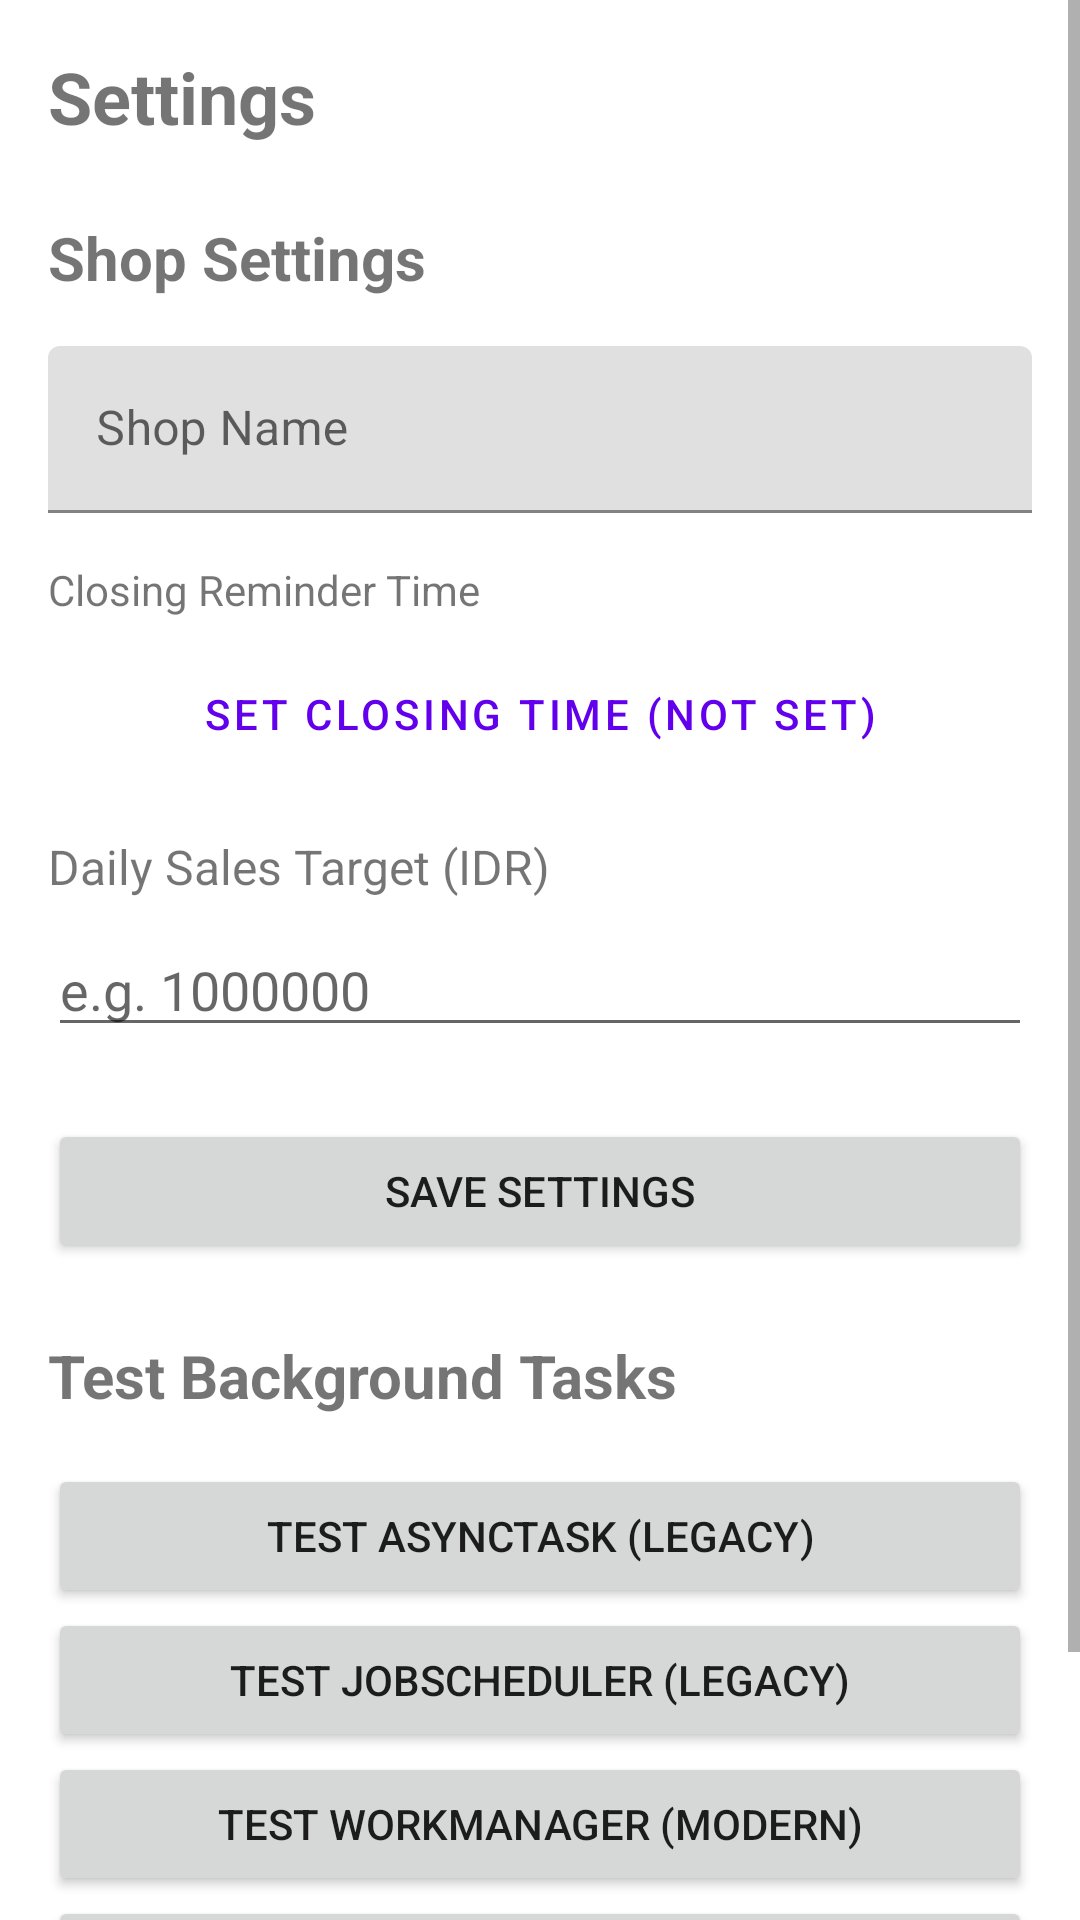

Reconstruct the res/layout file that produces this screen, plus the resources it refers to.
<!-- AndroidManifest.xml: application theme Theme.SimplePOS -->
<!-- res/layout/activity_settings.xml -->
<?xml version="1.0" encoding="utf-8"?>
<ScrollView xmlns:android="http://schemas.android.com/apk/res/android"
    android:layout_width="match_parent"
    android:layout_height="match_parent">

    <LinearLayout
        android:layout_width="match_parent"
        android:layout_height="wrap_content"
        android:orientation="vertical"
        android:padding="16dp">

        <TextView
            android:layout_width="wrap_content"
            android:layout_height="wrap_content"
            android:text="Settings"
            android:textSize="24sp"
            android:textStyle="bold"
            android:layout_marginBottom="24dp"/>

        <TextView
            android:layout_width="wrap_content"
            android:layout_height="wrap_content"
            android:text="Shop Settings"
            android:textSize="20sp"
            android:textStyle="bold"
            android:layout_marginBottom="16dp"/>

        <com.google.android.material.textfield.TextInputLayout
            android:layout_width="match_parent"
            android:layout_height="wrap_content"
            android:hint="Shop Name"
            android:layout_marginBottom="16dp">

            <com.google.android.material.textfield.TextInputEditText
                android:id="@+id/edit_shop_name"
                android:layout_width="match_parent"
                android:layout_height="wrap_content" />
        </com.google.android.material.textfield.TextInputLayout>

        <TextView
            android:layout_width="wrap_content"
            android:layout_height="wrap_content"
            android:text="Closing Reminder Time"
            android:layout_marginBottom="8dp"/>

        <Button
            android:id="@+id/btn_closing_time"
            android:layout_width="match_parent"
            android:layout_height="wrap_content"
            android:text="Set Closing Time (Not Set)"
            android:layout_marginBottom="16dp"
            style="@style/Widget.MaterialComponents.Button.OutlinedButton"/>

        <TextView
            android:layout_width="wrap_content"
            android:layout_height="wrap_content"
            android:text="Daily Sales Target (IDR)"
            android:textSize="16sp"
            android:layout_marginBottom="8dp"/>

        <EditText
            android:id="@+id/edit_daily_target"
            android:layout_width="match_parent"
            android:layout_height="wrap_content"
            android:inputType="number"
            android:hint="e.g. 1000000"
            android:layout_marginBottom="24dp"/>

        <Button
            android:id="@+id/button_save_settings"
            android:layout_width="match_parent"
            android:layout_height="wrap_content"
            android:text="Save Settings"
            android:layout_marginBottom="24dp"/>

        <TextView
            android:layout_width="wrap_content"
            android:layout_height="wrap_content"
            android:text="Test Background Tasks"
            android:textSize="20sp"
            android:textStyle="bold"
            android:layout_marginBottom="16dp"/>

        <Button
            android:id="@+id/btn_test_async"
            android:layout_width="match_parent"
            android:layout_height="wrap_content"
            android:text="Test AsyncTask (Legacy)" />

        <Button
            android:id="@+id/btn_test_job"
            android:layout_width="match_parent"
            android:layout_height="wrap_content"
            android:text="Test JobScheduler (Legacy)" />

        <Button
            android:id="@+id/btn_test_workmanager"
            android:layout_width="match_parent"
            android:layout_height="wrap_content"
            android:text="Test WorkManager (Modern)" />

        <Button
            android:id="@+id/btn_test_service"
            android:layout_width="match_parent"
            android:layout_height="wrap_content"
            android:text="Test Background Service" />

        <Button
            android:id="@+id/btn_test_alarm"
            android:layout_width="match_parent"
            android:layout_height="wrap_content"
            android:text="Test AlarmManager (5s)" />
    </LinearLayout>
</ScrollView>
<!-- resources referenced by this layout -->
<resources>
  <style name="Theme.SimplePOS" parent="Theme.MaterialComponents.DayNight.DarkActionBar">
          
          <item name="colorPrimary">@color/purple_500</item>
          <item name="colorPrimaryVariant">@color/purple_700</item>
          <item name="colorOnPrimary">@color/white</item>
          
          <item name="colorSecondary">@color/teal_200</item>
          <item name="colorSecondaryVariant">@color/teal_700</item>
          <item name="colorOnSecondary">@color/black</item>
          
          <item name="android:statusBarColor" tools:targetApi="l">?attr/colorPrimaryVariant</item>
          
      </style>
  <color name="purple_500">#FF6200EE</color>
  <color name="purple_700">#FF3700B3</color>
  <color name="white">#FFFFFFFF</color>
  <color name="teal_200">#FF03DAC5</color>
  <color name="teal_700">#FF018786</color>
  <color name="black">#FF000000</color>
</resources>
